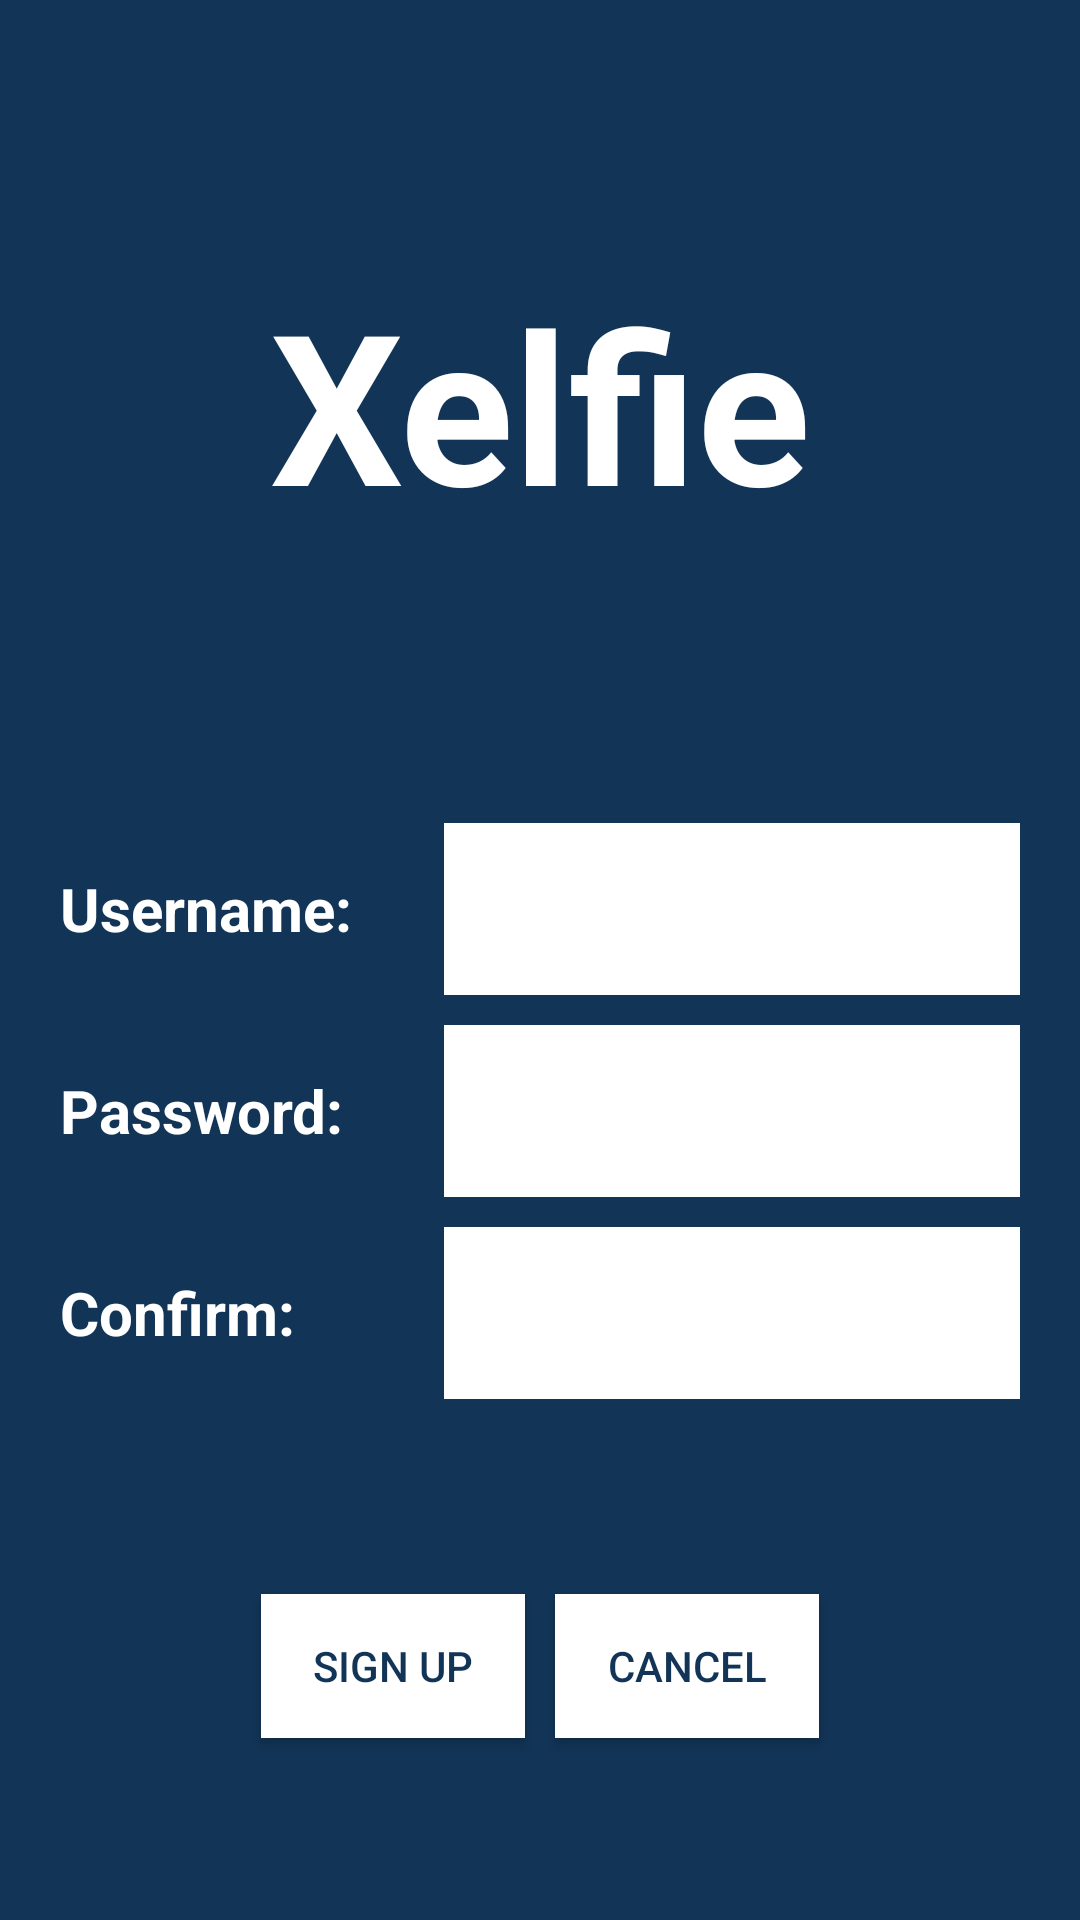

Produce the Android XML layout that renders to this screen, including the resource entries it uses.
<!-- AndroidManifest.xml: application theme AppTheme -->
<!-- res/layout/signup.xml -->
<?xml version="1.0" encoding="utf-8"?>
<LinearLayout xmlns:android="http://schemas.android.com/apk/res/android"
    android:orientation="vertical" android:layout_width="match_parent"
    android:layout_height="match_parent"
    android:background="#123456">

    <TextView
        android:layout_width="fill_parent"
        android:layout_height="0dp"
        android:layout_weight="0.4"
        android:text="Xelfie"
        android:textColor="#ffffffff"
        android:textSize="70dp"
        android:textStyle="bold"
        android:gravity="center_vertical|center_horizontal" />/>

    <LinearLayout
        android:orientation="horizontal"
        android:layout_width="fill_parent"
        android:layout_height="0dp"
        android:layout_weight="0.1"
        android:layout_marginRight="20dp"
        android:layout_marginLeft="20dp"
        android:gravity="center_vertical"
        android:paddingTop="5dp"
        android:paddingBottom="5dp">

        <TextView
            android:layout_width="0dp"
            android:layout_height="wrap_content"
            android:text="Username: "
            android:id="@+id/textView"
            android:textColor="#ffffffff"
            android:textStyle="bold"
            android:textSize="20dp"
            android:nestedScrollingEnabled="false"
            android:layout_weight="0.4" />

        <EditText
            android:layout_width="0dp"
            android:layout_height="fill_parent"
            android:inputType="textPersonName"
            android:ems="10"
            android:id="@+id/username"
            android:layout_weight="0.6"
            android:background="#ffffffff"
            android:singleLine="true"
            android:textColor="#123456"
            android:paddingLeft="5dp" />
    </LinearLayout>

    <LinearLayout
        android:orientation="horizontal"
        android:layout_width="fill_parent"
        android:layout_height="0dp"
        android:layout_weight="0.1"
        android:layout_marginRight="20dp"
        android:layout_marginLeft="20dp"
        android:gravity="center_vertical"
        android:paddingTop="5dp"
        android:paddingBottom="5dp">

        <TextView
            android:layout_width="0dp"
            android:layout_height="wrap_content"
            android:text="Password: "
            android:id="@+id/textView2"
            android:textColor="#ffffffff"
            android:textSize="20dp"
            android:textStyle="bold"
            android:layout_weight="0.4" />

        <EditText
            android:layout_width="0dp"
            android:layout_height="fill_parent"
            android:inputType="textPassword"
            android:ems="10"
            android:id="@+id/password"
            android:layout_weight="0.6"
            android:background="#ffffffff"
            android:singleLine="true"
            android:textColor="#123456"
            android:paddingLeft="5dp" />
    </LinearLayout>
    <LinearLayout
        android:orientation="horizontal"
        android:layout_width="fill_parent"
        android:layout_height="0dp"
        android:layout_weight="0.1"
        android:layout_marginRight="20dp"
        android:layout_marginLeft="20dp"
        android:gravity="center_vertical"
        android:paddingTop="5dp"
        android:paddingBottom="5dp">

        <TextView
            android:layout_width="0dp"
            android:layout_height="wrap_content"
            android:text="Confirm: "
            android:id="@+id/textView3"
            android:textColor="#ffffffff"
            android:textSize="20dp"
            android:textStyle="bold"
            android:layout_weight="0.4" />

        <EditText
            android:layout_width="0dp"
            android:layout_height="fill_parent"
            android:inputType="textPassword"
            android:ems="10"
            android:id="@+id/confirm"
            android:layout_weight="0.6"
            android:background="#ffffffff"
            android:singleLine="true"
            android:textColor="#123456"
            android:paddingLeft="5dp" />
    </LinearLayout>
    <LinearLayout
        android:orientation="horizontal"
        android:layout_width="fill_parent"
        android:layout_height="0dp"
        android:layout_weight="0.25"
        android:gravity="center_horizontal">

        <Button
            android:layout_width="wrap_content"
            android:layout_height="wrap_content"
            android:text="Sign up"
            android:id="@+id/signUpBtn"
            android:layout_gravity="center"
            android:background="#ffffffff"
            android:textColor="#123456"
            android:layout_margin="5dp" />

        <Button
            android:layout_width="wrap_content"
            android:layout_height="wrap_content"
            android:text="Cancel"
            android:id="@+id/cancelBtn"
            android:layout_gravity="center"
            android:background="#FFFFFF"
            android:textColor="#123456"
            android:layout_margin="5dp" />
    </LinearLayout>

</LinearLayout>
<!-- resources referenced by this layout -->
<resources>
  <style name="AppTheme" parent="Theme.AppCompat.Light.DarkActionBar">
          
          <item name="android:panelBackground">@android:color/background_light</item>
      </style>
</resources>
